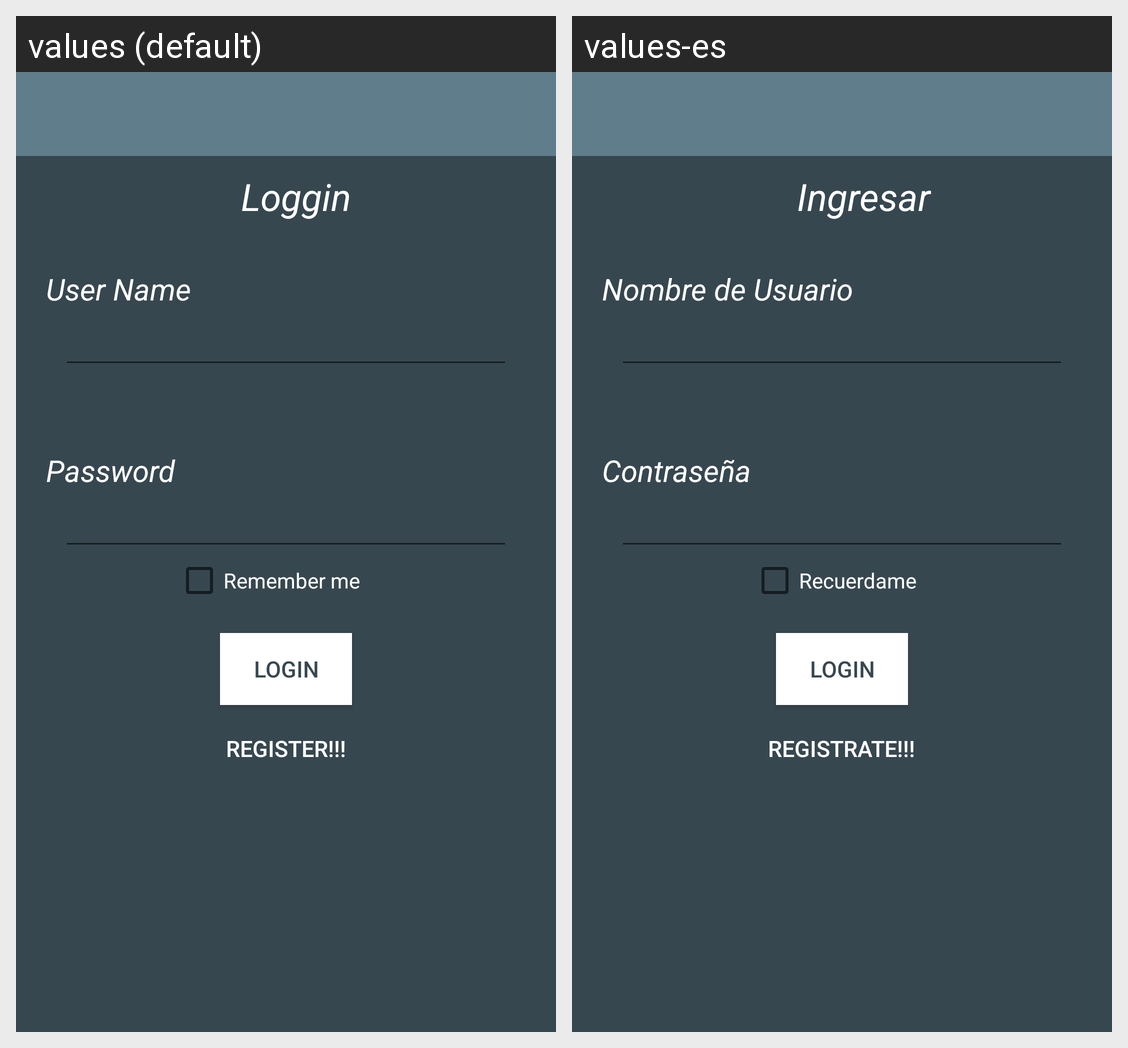

Translations of the strings shown on this Android screen, per locale in the grid:
Android screen res/layout/activity_login.xml rendered under 2 locales, left to right: values (default), values-es. Device: Nexus 5 (rendered at 1080×1920; each locale shown at half size, 540×960, under a caption strip naming it); theme MyTheme.
Strings drawn on this screen, with the default value and each locale's value (text and hints the layout hard-codes, and strings that could not be matched under every locale, appear in the picture but are not listed):

loggin
  values: Loggin
  values-es: Ingresar

user
  values: User Name
  values-es: Nombre de Usuario

password
  values: Password
  values-es: Contraseña

login
  values: Login
  values-es: Login

register
  values: Register!!!
  values-es: Registrate!!!

rem
  values: Remember me
  values-es: Recuerdame
